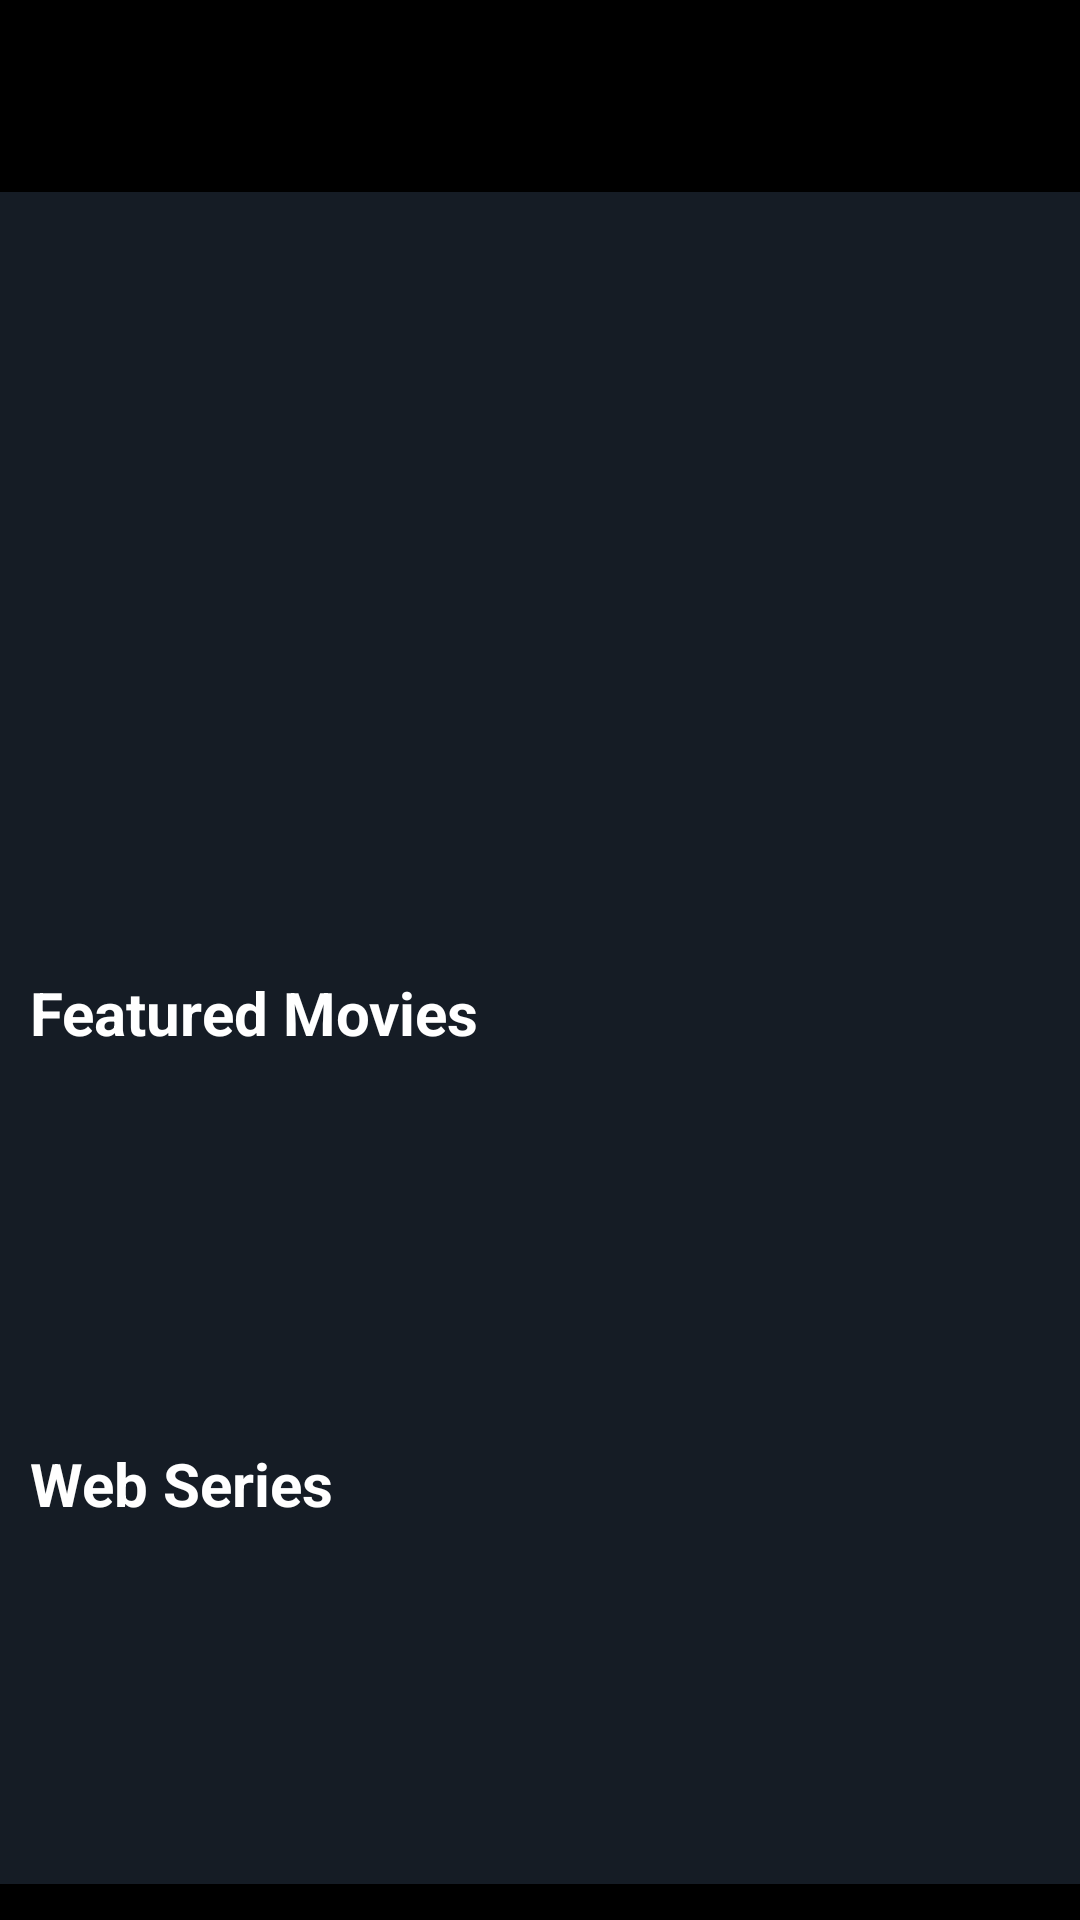

The Android layout XML behind this screen, and the referenced resources:
<!-- AndroidManifest.xml: application theme Theme.ApnaOTT -->
<!-- res/layout/activity_main.xml -->
<?xml version="1.0" encoding="utf-8"?>
<LinearLayout xmlns:android="http://schemas.android.com/apk/res/android"
    xmlns:app="http://schemas.android.com/apk/res-auto"
    xmlns:tools="http://schemas.android.com/tools"
    android:layout_width="match_parent"
    android:layout_height="match_parent"
    android:background="@color/black"
    android:orientation="vertical"
    tools:context=".MainActivity">


    <androidx.appcompat.widget.Toolbar
        android:id="@+id/tool_bar"
        android:layout_width="match_parent"
        android:layout_height="?attr/actionBarSize"
        android:background="@android:color/transparent"
        android:backgroundTint="@android:color/transparent"
        />

    <ScrollView
        android:id="@+id/scrollView"
        android:scrollbars="none"
        android:layout_width="match_parent"
        android:layout_height="wrap_content">

    <androidx.constraintlayout.widget.ConstraintLayout
        android:layout_width="match_parent"
        android:layout_height="match_parent"
        android:background="@color/purple_700">

        <androidx.viewpager2.widget.ViewPager2
            android:id="@+id/carousel"
            android:layout_width="match_parent"
            android:layout_height="250dp"
            android:scrollIndicators="bottom"
            app:layout_constraintEnd_toEndOf="parent"
            app:layout_constraintStart_toStartOf="parent"
            app:layout_constraintTop_toTopOf="parent" />

        <TextView
            android:id="@+id/fetureMovie"
            android:layout_width="wrap_content"
            android:layout_height="wrap_content"
            android:layout_margin="10dp"
            android:text="Featured Movies"
            android:textColor="@color/white"
            android:textSize="20sp"
            android:textStyle="bold"
            app:layout_constraintStart_toStartOf="parent"
            app:layout_constraintTop_toBottomOf="@+id/carousel" />

        <androidx.recyclerview.widget.RecyclerView
            android:id="@+id/fetureRecyclerView"
            android:layout_width="match_parent"
            android:layout_height="110dp"
            android:layout_marginStart="10dp"
            android:layout_marginTop="10dp"
            app:layout_constraintEnd_toEndOf="parent"
            app:layout_constraintStart_toStartOf="parent"
            app:layout_constraintTop_toBottomOf="@+id/fetureMovie" />

        <TextView
            android:id="@+id/webSeriesTxt"
            android:layout_width="wrap_content"
            android:layout_height="wrap_content"
            android:layout_margin="10dp"
            android:text="Web Series"
            android:textStyle="bold"
            android:textColor="@color/white"
            android:textSize="20sp"
            app:layout_constraintStart_toStartOf="parent"
            app:layout_constraintTop_toBottomOf="@+id/fetureRecyclerView" />

        <androidx.recyclerview.widget.RecyclerView
            android:id="@+id/webSeRecyclerView"
            android:layout_width="match_parent"
            android:layout_height="110dp"
            android:layout_marginTop="10dp"
            android:layout_marginStart="10dp"
            app:layout_constraintBottom_toBottomOf="parent"
            app:layout_constraintEnd_toEndOf="parent"
            app:layout_constraintHorizontal_bias="0.0"
            app:layout_constraintStart_toStartOf="parent"
            app:layout_constraintTop_toBottomOf="@+id/webSeriesTxt"
            app:layout_constraintVertical_bias="1.0" />


    </androidx.constraintlayout.widget.ConstraintLayout>

    </ScrollView>
</LinearLayout>
<!-- resources referenced by this layout -->
<resources>
  <color name="black">#FF000000</color>
  <color name="purple_700">#151c25</color>
  <color name="white">#FFFFFFFF</color>
  <style name="Theme.ApnaOTT" parent="Base.Theme.ApnaOTT" />
  <style name="Base.Theme.ApnaOTT" parent="Theme.Material3.DayNight.NoActionBar">
          
          
      </style>
</resources>
